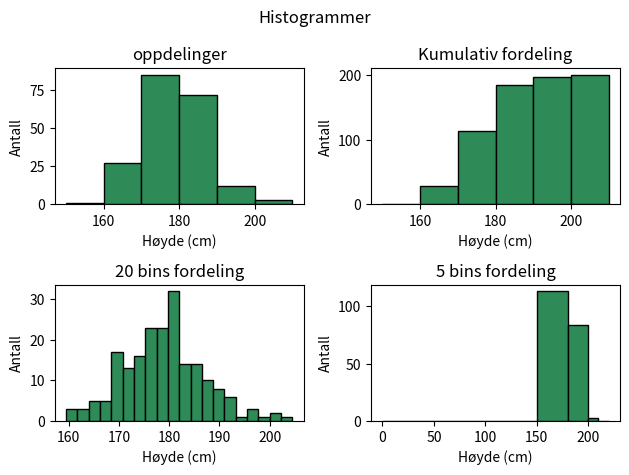

The matplotlib source for this figure:
import matplotlib.pyplot as plt

hoyder = [180.0, 189.2, 180.5, 174.9, 180.1, 176.6, 181.3, 195.9, 173.4, 184.1, 169.6, 175.8, 189.7, 176.2, 169.5, 189.9, 173.8, 178.7, 164.6, 166.0, 181.9, 164.3, 184.5, 181.4, 174.9, 176.9, 172.2, 168.9, 179.0, 189.8, 188.4, 175.2, 162.7, 192.9, 169.5, 179.1, 176.4, 179.7, 178.0, 179.8, 180.9, 183.0, 170.1, 171.5, 183.1, 179.7, 188.3, 171.6, 184.1, 184.8, 178.3, 183.1, 174.9, 180.9, 184.3, 170.8, 186.4, 171.5, 201.0, 172.0, 178.4, 179.8, 169.4, 173.5, 176.5, 172.5, 181.2, 179.1, 175.7, 185.3, 169.0, 178.1, 178.0, 170.6, 177.5, 183.1, 180.0, 172.3, 176.7, 190.2, 184.2, 179.0, 166.9, 168.4, 189.3, 180.4, 187.5, 181.7, 177.4, 179.0, 173.3, 169.8, 179.8, 181.1, 192.4, 177.2, 184.4, 200.0, 174.3, 186.8, 170.8, 181.8, 178.3, 165.3, 182.8, 184.9, 178.1, 177.1, 193.2, 191.3, 186.5, 162.2, 177.5, 182.5, 177.6, 168.3, 172.7, 168.5, 167.0, 167.5, 183.8, 160.6, 182.2, 179.9, 181.9, 175.2, 164.5, 169.3, 163.2, 186.0, 159.5, 181.8, 192.4, 181.1, 174.2, 170.7, 174.6, 193.3, 175.2, 171.2, 186.0, 195.9, 186.0, 181.8, 189.4, 175.3, 185.7, 180.2, 168.5, 181.4, 169.6, 174.8, 178.7, 184.8, 182.1, 187.4, 170.1, 170.5, 198.3, 181.0, 185.6, 187.2, 204.5, 176.1, 178.9, 171.6, 187.7, 176.6, 177.0, 182.1, 177.8, 176.5, 186.8, 180.8, 181.4, 176.9, 177.1, 191.0, 171.2, 175.7, 173.3, 179.1, 160.3, 178.0, 168.8, 177.1, 177.0, 182.4, 181.4, 176.2, 180.6, 195.5, 187.1, 184.6, 179.8, 174.0, 175.8, 188.8, 180.2, 181.1]
oppdelinger=[150, 160, 170, 180, 190, 200, 210]

# for å få et finere plot kan vi style med nøkkelordene:
plt.suptitle("Histogrammer")
plt.subplot(2,2,1)
plt.title("oppdelinger")
plt.hist(hoyder,bins=oppdelinger, color="seagreen", edgecolor="black")
plt.xlabel("Høyde (cm)")
plt.ylabel("Antall")
# plt.show()
# color="seagreen", edgecolor="black"

## OPPGAVER ##
# 1. oppgave Tegn et histogram med oppdelingene. 
# 2. oppgave Tegn et histogram med 20 oppdelinger.
# 3. oppgave Tegn et kumulativt histogram med oppdelingene.
# 4. oppgave Tegn et histogram med ulike størrelser på oppdelinger.
    #hint Bruk density=true for å få riktig fordeling.
# 5. oppgave Tegn alle disse 4 histogrammene i samme plot ved å bruke subplots
plt.subplot(2,2,2)
plt.hist(hoyder,cumulative=True, bins=oppdelinger, color="seagreen", edgecolor="black")
plt.xlabel("Høyde (cm)")
plt.ylabel("Antall")
plt.title("Kumulativ fordeling")
# plt.show()
plt.subplot(2,2,3)
plt.hist(hoyder, bins=20, color="seagreen", edgecolor="black")
plt.xlabel("Høyde (cm)")
plt.ylabel("Antall")
plt.title("20 bins fordeling")
# plt.show()

plt.subplot(2,2,4)
plt.hist(hoyder, bins=[0,150,180,200,210,220], color="seagreen", edgecolor="black")
plt.xlabel("Høyde (cm)")
plt.ylabel("Antall")
plt.title("5 bins fordeling")

plt.tight_layout()
plt.show()